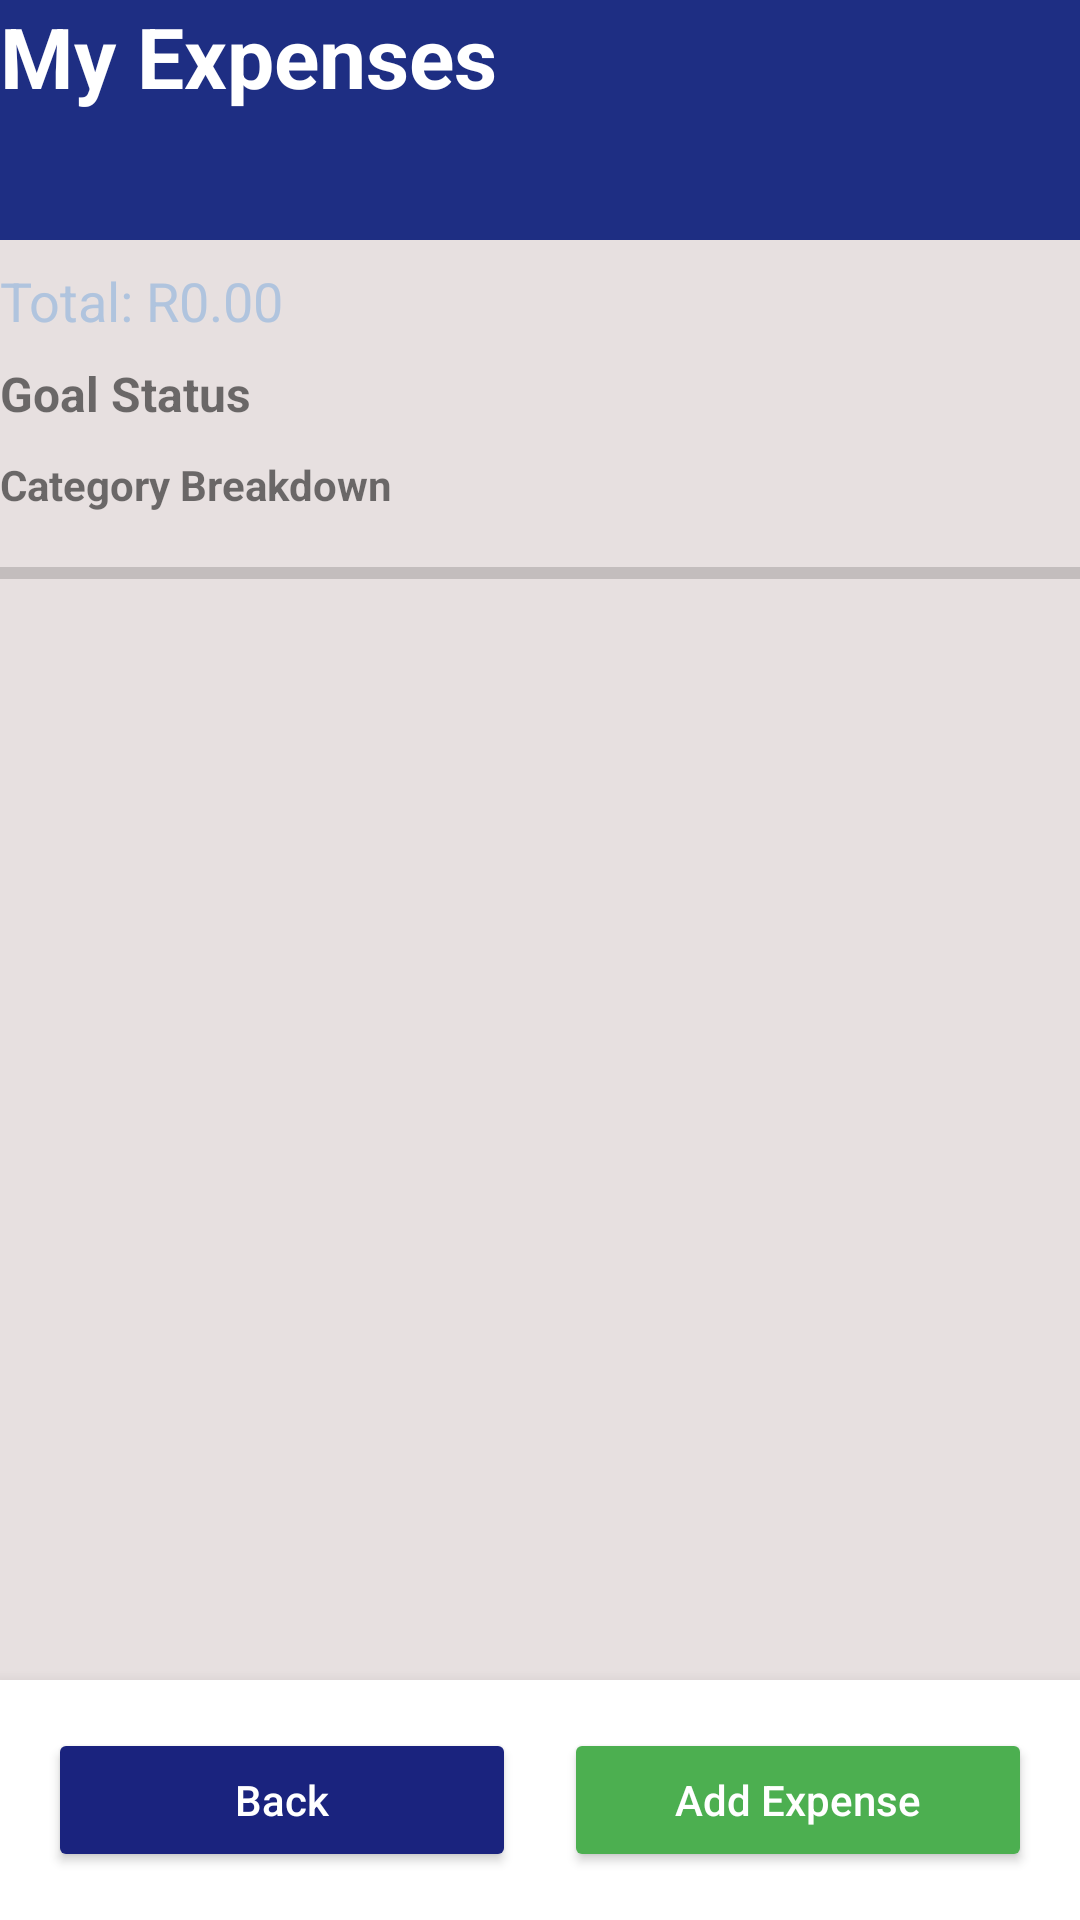

Here is an Android app screen rendered from its layout file. Give the layout XML and the strings, colors and styles it references.
<!-- AndroidManifest.xml: application theme Theme.CoinCompass -->
<!-- res/layout/activity_view_expenses.xml -->
<?xml version="1.0" encoding="utf-8"?>
<LinearLayout xmlns:android="http://schemas.android.com/apk/res/android"
    android:layout_width="match_parent"
    android:layout_height="match_parent"
    android:background="#E7E0E0"
    android:orientation="vertical">

    

    <TextView
        android:layout_width="500dp"
        android:layout_height="80dp"
        android:background="#1E2E83"
        android:text="My Expenses"
        android:textAlignment="gravity"
        android:textColor="@android:color/white"
        android:textSize="28sp"
        android:textStyle="bold" />

    <TextView
        android:id="@+id/tvTotalAmount"
        android:layout_width="wrap_content"
        android:layout_height="wrap_content"
        android:layout_marginTop="8dp"
        android:text="Total: R0.00"
        android:textColor="#b0c4de"
        android:textSize="18sp" />

    <TextView
        android:id="@+id/tvGoalStatus"
        android:layout_width="wrap_content"
        android:layout_height="wrap_content"
        android:layout_marginTop="8dp"
        android:text="Goal Status"
        android:textSize="16sp"
        android:textStyle="bold" />

    <TextView
        android:id="@+id/tvCategoryBreakdown"
        android:layout_width="match_parent"
        android:layout_height="wrap_content"
        android:text="Category Breakdown"
        android:textStyle="bold"
        android:paddingTop="10dp"/>

    <ProgressBar
        android:id="@+id/progressBarBudget"
        style="?android:attr/progressBarStyleHorizontal"
        android:layout_width="match_parent"
        android:layout_height="20dp"
        android:max="100"
        android:progress="0"
        android:layout_marginTop="10dp"/>
    

    
    <androidx.recyclerview.widget.RecyclerView
        android:id="@+id/recyclerViewExpenses"
        android:layout_width="match_parent"
        android:layout_height="0dp"
        android:layout_weight="1"
        android:padding="8dp" />

    <TextView
        android:id="@+id/tvEmptyState"
        android:layout_width="match_parent"
        android:layout_height="match_parent"
        android:gravity="center"
        android:text="No expenses yet.\nTap 'Add Expense' to create one."
        android:textColor="#666666"
        android:textSize="16sp"
        android:visibility="gone" />

    
    <ProgressBar
        android:id="@+id/progressBar"
        android:layout_width="wrap_content"
        android:layout_height="wrap_content"
        android:layout_gravity="center"
        android:visibility="gone" />

    
    <LinearLayout
        android:layout_width="match_parent"
        android:layout_height="wrap_content"
        android:background="@android:color/white"
        android:elevation="8dp"
        android:orientation="horizontal"
        android:padding="16dp">

        <Button
            android:id="@+id/btnBackToDashboard"
            android:layout_width="0dp"
            android:layout_height="wrap_content"
            android:layout_marginEnd="8dp"
            android:layout_weight="1"
            android:backgroundTint="#1a237e"
            android:text="Back"
            android:textAllCaps="false"
            android:textColor="@android:color/white" />

        <Button
            android:id="@+id/btnAddExpense"
            android:layout_width="0dp"
            android:layout_height="wrap_content"
            android:layout_marginStart="8dp"
            android:layout_weight="1"
            android:backgroundTint="#4caf50"
            android:text="Add Expense"
            android:textAllCaps="false"
            android:textColor="@android:color/white" />
    </LinearLayout>

</LinearLayout>
<!-- resources referenced by this layout -->
<resources>
  <style name="Theme.CoinCompass" parent="Theme.MaterialComponents.DayNight.DarkActionBar">
          
          <item name="colorPrimary">@color/purple_500</item>
          <item name="colorPrimaryVariant">@color/purple_700</item>
          <item name="colorOnPrimary">@color/white</item>
          
          <item name="colorSecondary">@color/teal_200</item>
          <item name="colorSecondaryVariant">@color/teal_700</item>
          <item name="colorOnSecondary">@color/black</item>
          
          <item name="android:statusBarColor">?attr/colorPrimaryVariant</item>
          
      </style>
  <!-- not gathered from this repository: default colours our renderer supplied (Android Studio template values) -->
  <color name="purple_500">#FF6200EE</color>
  <color name="purple_700">#FF3700B3</color>
  <color name="teal_200">#FF03DAC5</color>
  <color name="teal_700">#FF018786</color>
  <color name="black">#FF000000</color>
  <color name="white">#FFFFFFFF</color>
</resources>
